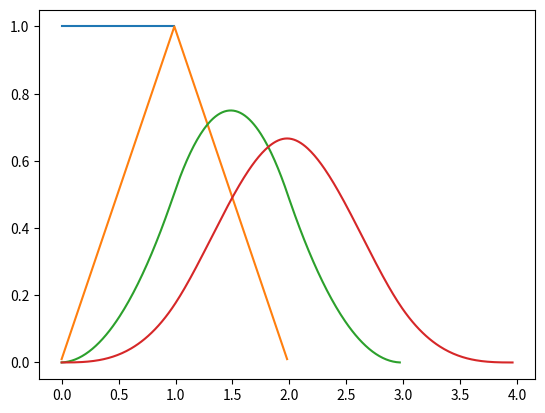

The matplotlib source for this figure:
"""Simple generation of B-splines"""

# author:   Thomas Haslwanter
# date:     Sept-2019

import numpy as np
import matplotlib.pyplot as plt

dt = 0.01    # step interval for plotting
t = np.arange(0,1,dt)

# Generate the B-splines, through convolution
ones = np.ones(len(t))
Bsplines = [ones]
for ii in range(3):
    Bsplines.append(np.convolve(Bsplines[-1], ones))
    # Normalize the integral to "1"
    Bsplines[-1] /= np.sum(Bsplines[-1])*dt
    
# Plot the Bsplines    
for spline in Bsplines:
    plt.plot(np.arange(len(spline))*dt, spline)

plt.show()